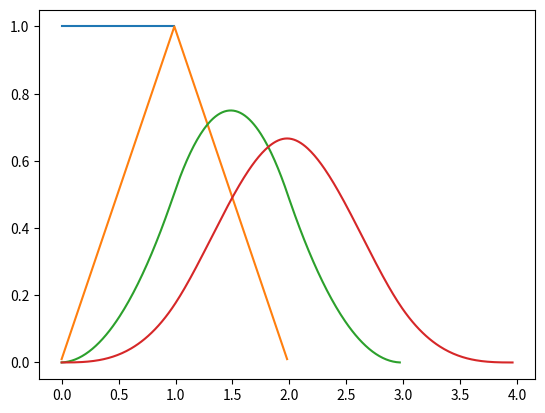

The matplotlib source for this figure:
"""Simple generation of B-splines"""

# author:   Thomas Haslwanter
# date:     Sept-2019

import numpy as np
import matplotlib.pyplot as plt

dt = 0.01    # step interval for plotting
t = np.arange(0,1,dt)

# Generate the B-splines, through convolution
ones = np.ones(len(t))
Bsplines = [ones]
for ii in range(3):
    Bsplines.append(np.convolve(Bsplines[-1], ones))
    # Normalize the integral to "1"
    Bsplines[-1] /= np.sum(Bsplines[-1])*dt
    
# Plot the Bsplines    
for spline in Bsplines:
    plt.plot(np.arange(len(spline))*dt, spline)

plt.show()